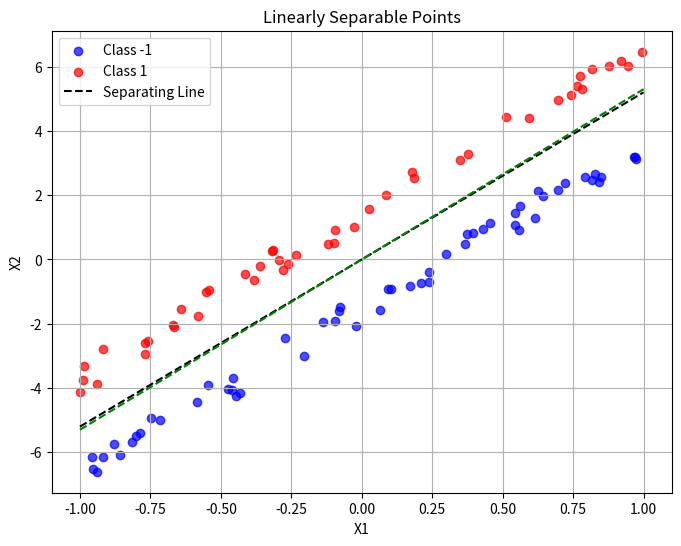

Reproduce this figure in Python.
import numpy as np
import matplotlib.pyplot as plt
import random
import time


def generate_linearly_separable_points(num_points=100, margin=0.5):
    # Generate random x-coordinates
    x_coords = np.random.uniform(-1, 1, num_points)

    # Create a linear function for separation
    # slope = (random.random()*2) -1
    slope = np.random.uniform(-10, 10)  # Generate a random slope between -10 and 10

    #No intercept for now
    intercept = 0.0
    
    # Generate y-coordinates with some margin to ensure separability
    y_coords = slope * x_coords + intercept
    y_coords += np.random.uniform(margin, 2 * margin, size=num_points) * np.sign(np.random.choice([-1, 1], size=num_points))
    
    # Classify points based on which side of the line they fall
    labels = ((y_coords > slope * x_coords + intercept).astype(int)*2) -1
    
    # Combine x and y coordinates into a single array
    points = np.column_stack((x_coords, y_coords))
    
    return np.array(points), np.array(labels),np.array(slope)

# Generate points
num_points = 100
points, labels,slope = generate_linearly_separable_points(num_points,margin=1)
plt.ion()

# Plot the points
print("Actual slope: ",slope)
fig = plt.figure(figsize=(8, 6))
for label, color in zip([-1, 1], ['blue', 'red']):
    class_points = points[labels == label]
    plt.scatter(class_points[:, 0], class_points[:, 1], label=f'Class {label}', color=color, alpha=0.7)

# Plot the separating line
x_vals = np.linspace(-1, 1, 100)
line_real = plt.plot(x_vals, slope * x_vals, color='black', linestyle='--', label='Separating Line')

#Starting Theta
theta = np.array([0.0,0.0])
 
#Plot Init
plt.legend()
plt.xlabel('X1')
plt.ylabel('X2')
plt.title('Linearly Separable Points')
plt.grid(True)
plt.show()


#Function to get train error
def get_train_error(theta,points,labels):
    total = 0
    for point,label in zip(points,labels):
        if (label * np.dot(point,theta) <= 0):
            total += 1
        
    total /= points.shape[0]
    return total


#Create Line on plot for Learned Line
line_learned, = plt.plot(x_vals, (slope) * x_vals, color='green', linestyle='--', label='Learned Line')

#Itter Counter
i=0

#Loop until the solution is found
while True:
    print("Itteration: ",i)
    i+=1

    #Check if there are any errors remaining and quit if no
    if (get_train_error(theta,points,labels) == 0):
        break

    #Loop through all points and labels
    for point,label in zip(points,labels):
        #if the point is incorrectly clasified
        if (label * np.dot(point,theta) <= 0):

            #Update theta
            theta += point * label * 0.01

            #Find the slope based on normal vector theta
            slope = -(theta[0]/theta[1])

            #Update line data
            line_learned.set_ydata((slope) * x_vals)

            #Draw the figure
            fig.canvas.draw()
            fig.canvas.flush_events()

plt.ioff()
plt.show()